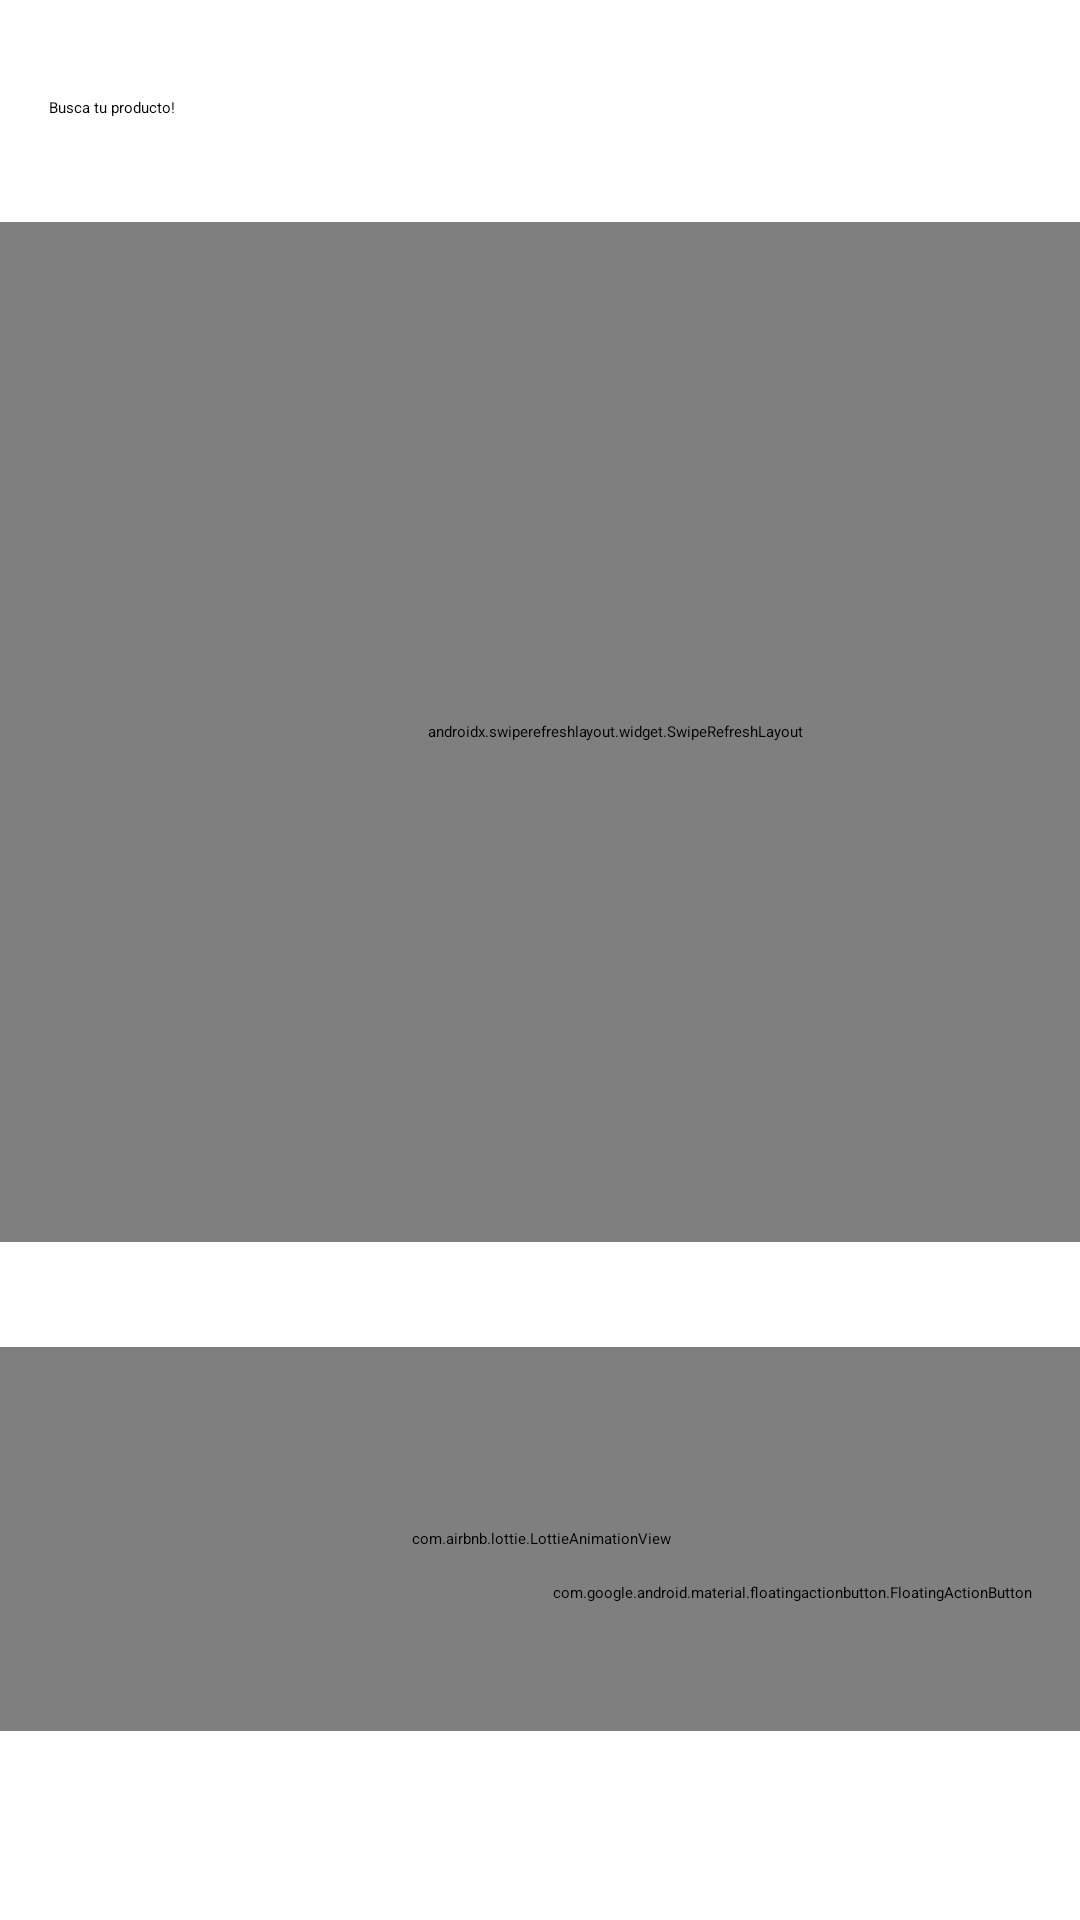

Android layout source for this screen:
<!-- AndroidManifest.xml: application theme Theme.MiAplicativoNegocioMicroservice -->
<!-- res/layout/fragment_entrada.xml -->
<?xml version="1.0" encoding="utf-8"?>
<androidx.constraintlayout.widget.ConstraintLayout
    xmlns:android="http://schemas.android.com/apk/res/android"
    xmlns:app="http://schemas.android.com/apk/res-auto"
    xmlns:tools="http://schemas.android.com/tools"
    android:layout_width="match_parent"
    android:layout_height="match_parent"
    android:id="@+id/constraintLayoutE"
    app:layout_constraintTop_toTopOf="parent"
    app:layout_constraintBottom_toBottomOf="parent">

    
    <androidx.appcompat.widget.Toolbar
        android:id="@+id/toolbar"
        android:layout_width="match_parent"
        android:layout_height="?attr/actionBarSize"
        android:background="#114C84"
        android:elevation="4dp"
        app:layout_constraintTop_toTopOf="parent"
        app:layout_constraintStart_toStartOf="parent"
        app:layout_constraintEnd_toEndOf="parent" />

    

    <androidx.appcompat.widget.SearchView
        android:id="@+id/searchView"
        android:layout_width="360dp"
        android:layout_height="37dp"
        android:layout_marginStart="12dp"
        android:layout_marginTop="32dp"
        android:layout_marginEnd="12dp"
        app:iconifiedByDefault="false"
        app:layout_constraintEnd_toEndOf="parent"
        app:layout_constraintHorizontal_bias="0.492"
        app:layout_constraintStart_toStartOf="parent"
        app:layout_constraintTop_toBottomOf="@+id/toolbar"
        app:queryHint="Busca tu producto!" />

    <androidx.swiperefreshlayout.widget.SwipeRefreshLayout
        android:id="@+id/swipeRefreshLayout"
        android:layout_width="410dp"
        android:layout_height="340dp"
        android:layout_marginTop="5dp"
        android:layout_marginBottom="5dp"
        app:layout_constraintBottom_toBottomOf="parent"
        app:layout_constraintTop_toBottomOf="@+id/searchView"
        app:layout_constraintVertical_bias="0.0"
        tools:layout_editor_absoluteX="2dp">

        <androidx.recyclerview.widget.RecyclerView
            android:id="@+id/recyclerView"
            android:layout_width="match_parent"
            android:layout_height="match_parent" />


    </androidx.swiperefreshlayout.widget.SwipeRefreshLayout>

    <HorizontalScrollView
        android:id="@+id/horizontalScrollView"
        android:layout_width="0dp"
        android:layout_height="wrap_content"
        android:layout_marginStart="5dp"
        android:layout_marginEnd="8dp"
        android:contentDescription="Desplazar categorías de productos"
        app:layout_constraintBottom_toBottomOf="parent"
        app:layout_constraintEnd_toEndOf="parent"
        app:layout_constraintHorizontal_bias="0.0"
        app:layout_constraintStart_toStartOf="parent"
        app:layout_constraintTop_toBottomOf="@+id/swipeRefreshLayout"
        app:layout_constraintVertical_bias="0.119">

        <LinearLayout
            android:id="@+id/categoryButtonContainer"
            android:layout_width="wrap_content"
            android:layout_height="wrap_content"
            android:layout_marginStart="8dp"
            android:layout_marginEnd="8dp"
            android:gravity="start"
            android:orientation="horizontal">
            
        </LinearLayout>

    </HorizontalScrollView>

    <com.airbnb.lottie.LottieAnimationView
        android:id="@+id/animation_view"
        android:layout_width="366dp"
        android:layout_height="128dp"
        android:layout_marginTop="8dp"
        app:layout_constraintEnd_toEndOf="parent"
        app:layout_constraintStart_toStartOf="parent"
        app:layout_constraintTop_toBottomOf="@+id/horizontalScrollView"
        app:lottie_autoPlay="true"
        app:lottie_loop="true"
        app:lottie_rawRes="@raw/animation_lo29eoea" />

    
    <com.google.android.material.floatingactionbutton.FloatingActionButton
        android:id="@+id/btnCarritoE"
        android:layout_width="wrap_content"
        android:layout_height="wrap_content"
        android:layout_gravity="bottom|end"
        android:layout_margin="16dp"
        android:layout_marginEnd="8dp"
        android:layout_marginBottom="68dp"
        android:contentDescription="Añadir al carrito"
        android:src="@drawable/ic_add_shop"
        android:text="Añadir al carrito"
        app:elevation="6dp"
        app:fabSize="normal"
        app:layout_constraintBottom_toBottomOf="parent"
        app:layout_constraintEnd_toEndOf="parent"
        app:layout_constraintTop_toBottomOf="@+id/horizontalScrollView"
        app:layout_constraintVertical_bias="0.44"
        app:pressedTranslationZ="12dp" />

</androidx.constraintlayout.widget.ConstraintLayout>
<!-- resources referenced by this layout -->
<resources>

</resources>
